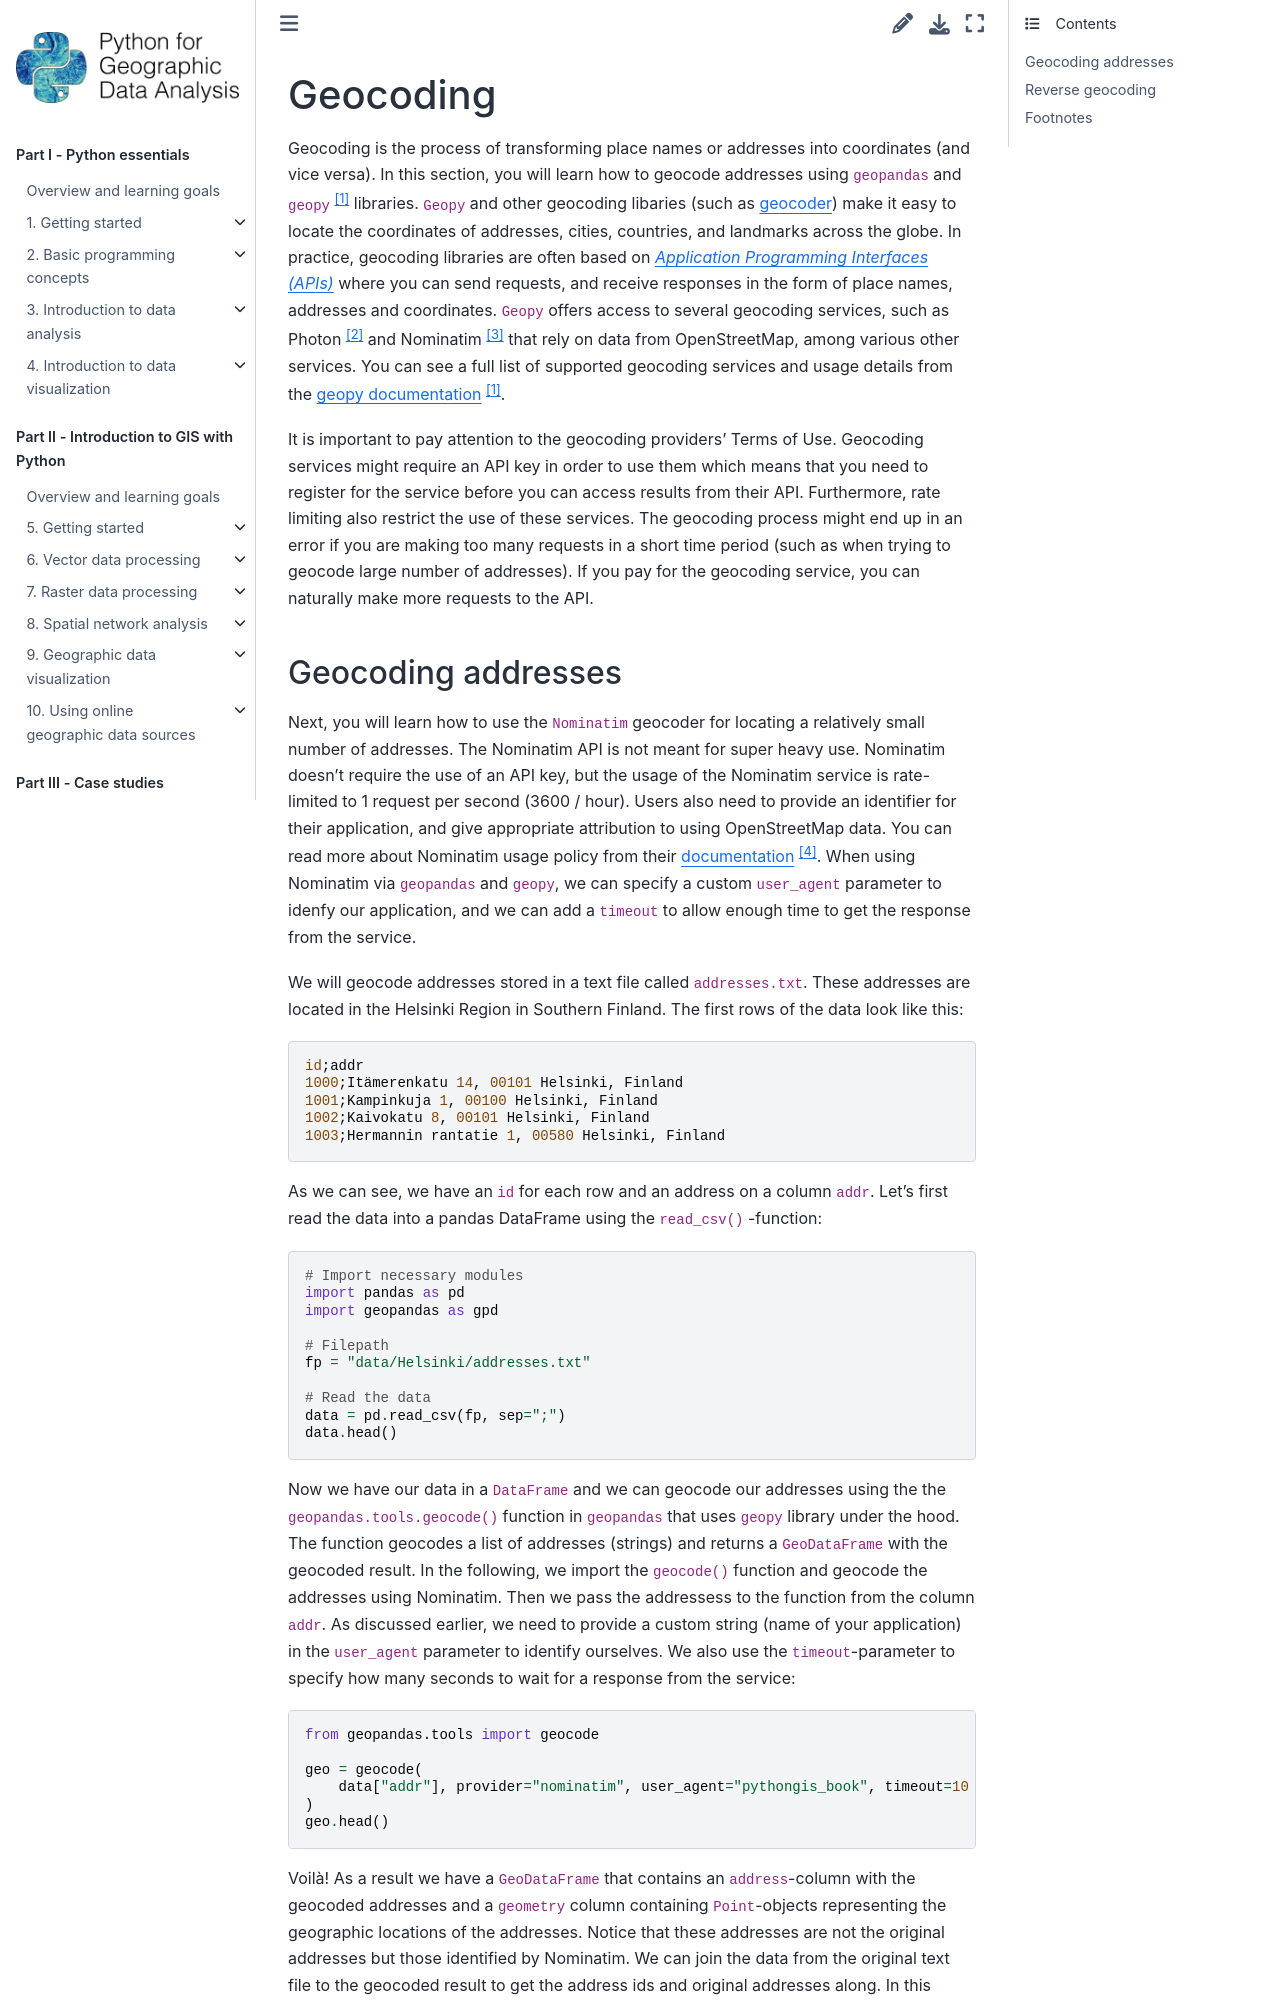

repository: Python-GIS-book/site · page: part2/chapter-06/md/04-geocoding.html · generator: sphinx

---
jupyter:
  jupytext:
    text_representation:
      extension: .md
      format_name: markdown
      format_version: '1.3'
      jupytext_version: 1.16.4
  kernelspec:
    display_name: Python 3 (ipykernel)
    language: python
    name: python3
---

<!-- #region editable=true slideshow={"slide_type": ""} -->
# Geocoding

Geocoding is the process of transforming place names or addresses into coordinates (and vice versa). In this section, you will learn how to geocode addresses using `geopandas` and `geopy` [^geopy] libraries. `Geopy` and other geocoding libaries (such as [geocoder](http://geocoder.readthedocs.io/)) make it easy to locate the coordinates of addresses, cities, countries, and landmarks across the globe. In practice, geocoding libraries are often based on *{term}`Application Programming Interfaces (APIs) <API>`* where you can send requests, and receive responses in the form of place names, addresses and coordinates. `Geopy` offers access to several geocoding services, such as Photon [^photon] and Nominatim [^nominatim] that rely on data from OpenStreetMap, among various other services. You can see a full list of supported geocoding services and usage details from the [geopy documentation](https://geopy.readthedocs.io/en/stable/) [^geopy].

It is important to pay attention to the geocoding providers' Terms of Use. Geocoding services might require an API key in order to use them which means that you need to register for the service before you can access results from their API. Furthermore, rate limiting also restrict the use of these services. The geocoding process might end up in an error if you are making too many requests in a short time period (such as when trying to geocode large number of addresses). If you pay for the geocoding service, you can naturally make more requests to the API.
<!-- #endregion -->
